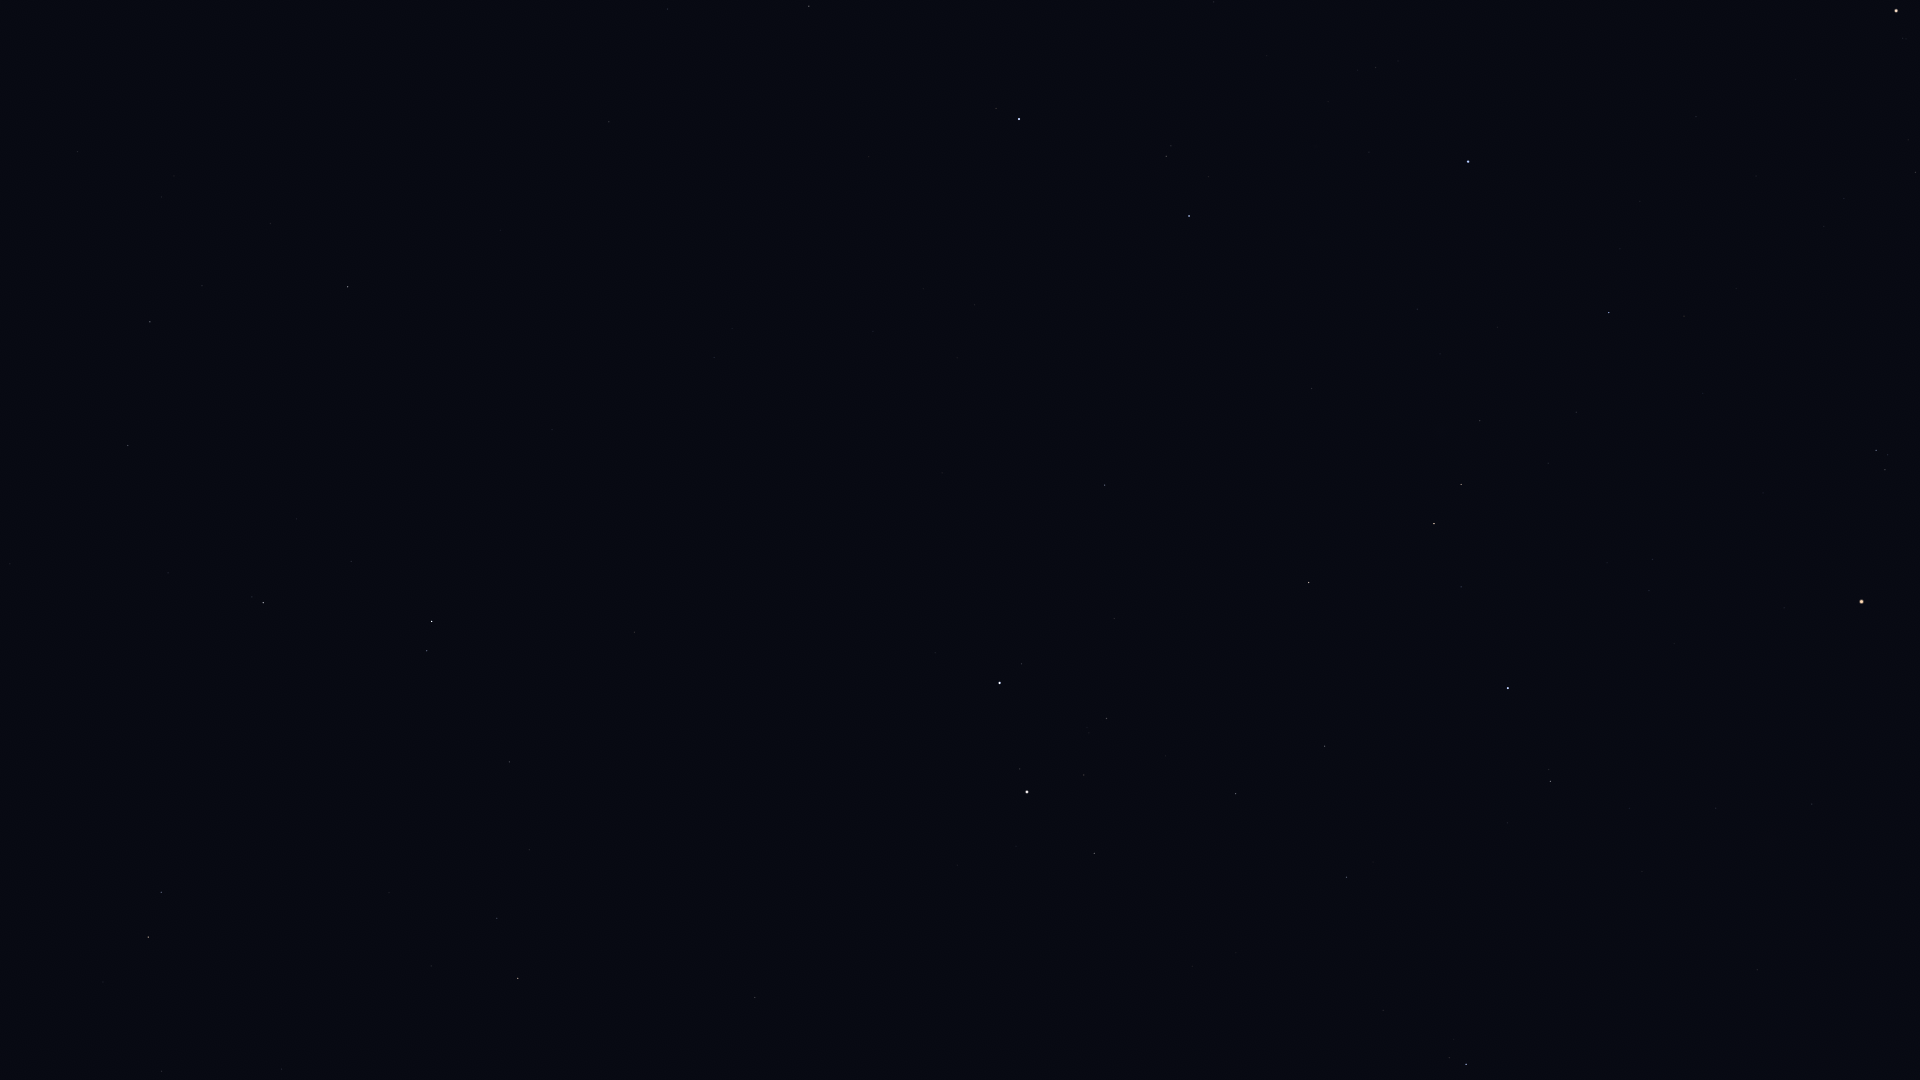

The table this chart was drawn from, first rows:
Star_ID, Name, X, Y
17847, Atlas, 1595, 288
21421, Aldebaran, 1896, 11
25428, Elnath, 1468, 161
26207, Meissa, 1876, 450
26451, Tianguan, 1609, 312
27913, HIP 27913, 1576, 412
27989, Betelgeuse, 1862, 601
28360, Menkalinan, 1019, 119
28380, Mahasim, 1189, 216
28614, HIP 28614, 1784, 608
28716, HIP 28716, 1548, 463
28734, HIP 28734, 1480, 421
29038, HIP 29038, 1653, 559
29426, HIP 29426, 1649, 590
29434, HIP 29434, 1607, 563
29655, HIP 29655, 1461, 484
30060, HIP 30060, 668, 9
30343, HIP 30343, 1434, 524
30419, HIP 30419, 1812, 804
30665, HIP 30665, 1618, 684
30860, Lucilinburhuc, 1075, 314
30883, HIP 30883, 1461, 587
30905, Lusitânia, 1654, 731
31216, HIP 31216, 1716, 808
31681, HIP 31681, 1508, 688
31978, HIP 31978, 1629, 808
32246, HIP 32246, 1309, 582
32362, HIP 32362, 1551, 781
32533, HIP 32533, 1642, 871
32916, Nervia, 973, 374
33018, HIP 33018, 1105, 485
33449, HIP 33449, 609, 122
34088, HIP 34088, 1325, 746
34693, HIP 34693, 1114, 618
35350, HIP 35350, 1347, 877
35550, HIP 35550, 1236, 794
36046, HIP 36046, 1107, 718
36145, HIP 36145, 714, 357
36188, Gomeisa, 1466, 1064
36850, Castor, 1000, 683
36962, HIP 36962, 1084, 775
37740, HIP 37740, 1094, 853
37826, Pollux, 1027, 792
40687, Násti, 367, 249
40843, HIP 40843, 897, 937
40881, Piautos, 947, 1000
41075, Alsciaukat, 635, 632
41704, Muscida, 348, 287
43587, Copernicus, 734, 1026
43674, Stribor, 660, 930
44127, Talitha, 432, 621
44248, HIP 44248, 509, 762
44471, Alkaphrah, 427, 651
44700, HIP 44700, 529, 850
45688, HIP 45688, 497, 918
45860, HIP 45860, 518, 978
46471, Intercrus, 347, 739
46952, HIP 46952, 431, 966
47087, Illyrian, 444, 1007
49593, HIP 49593, 282, 1069
... 3 more rows
